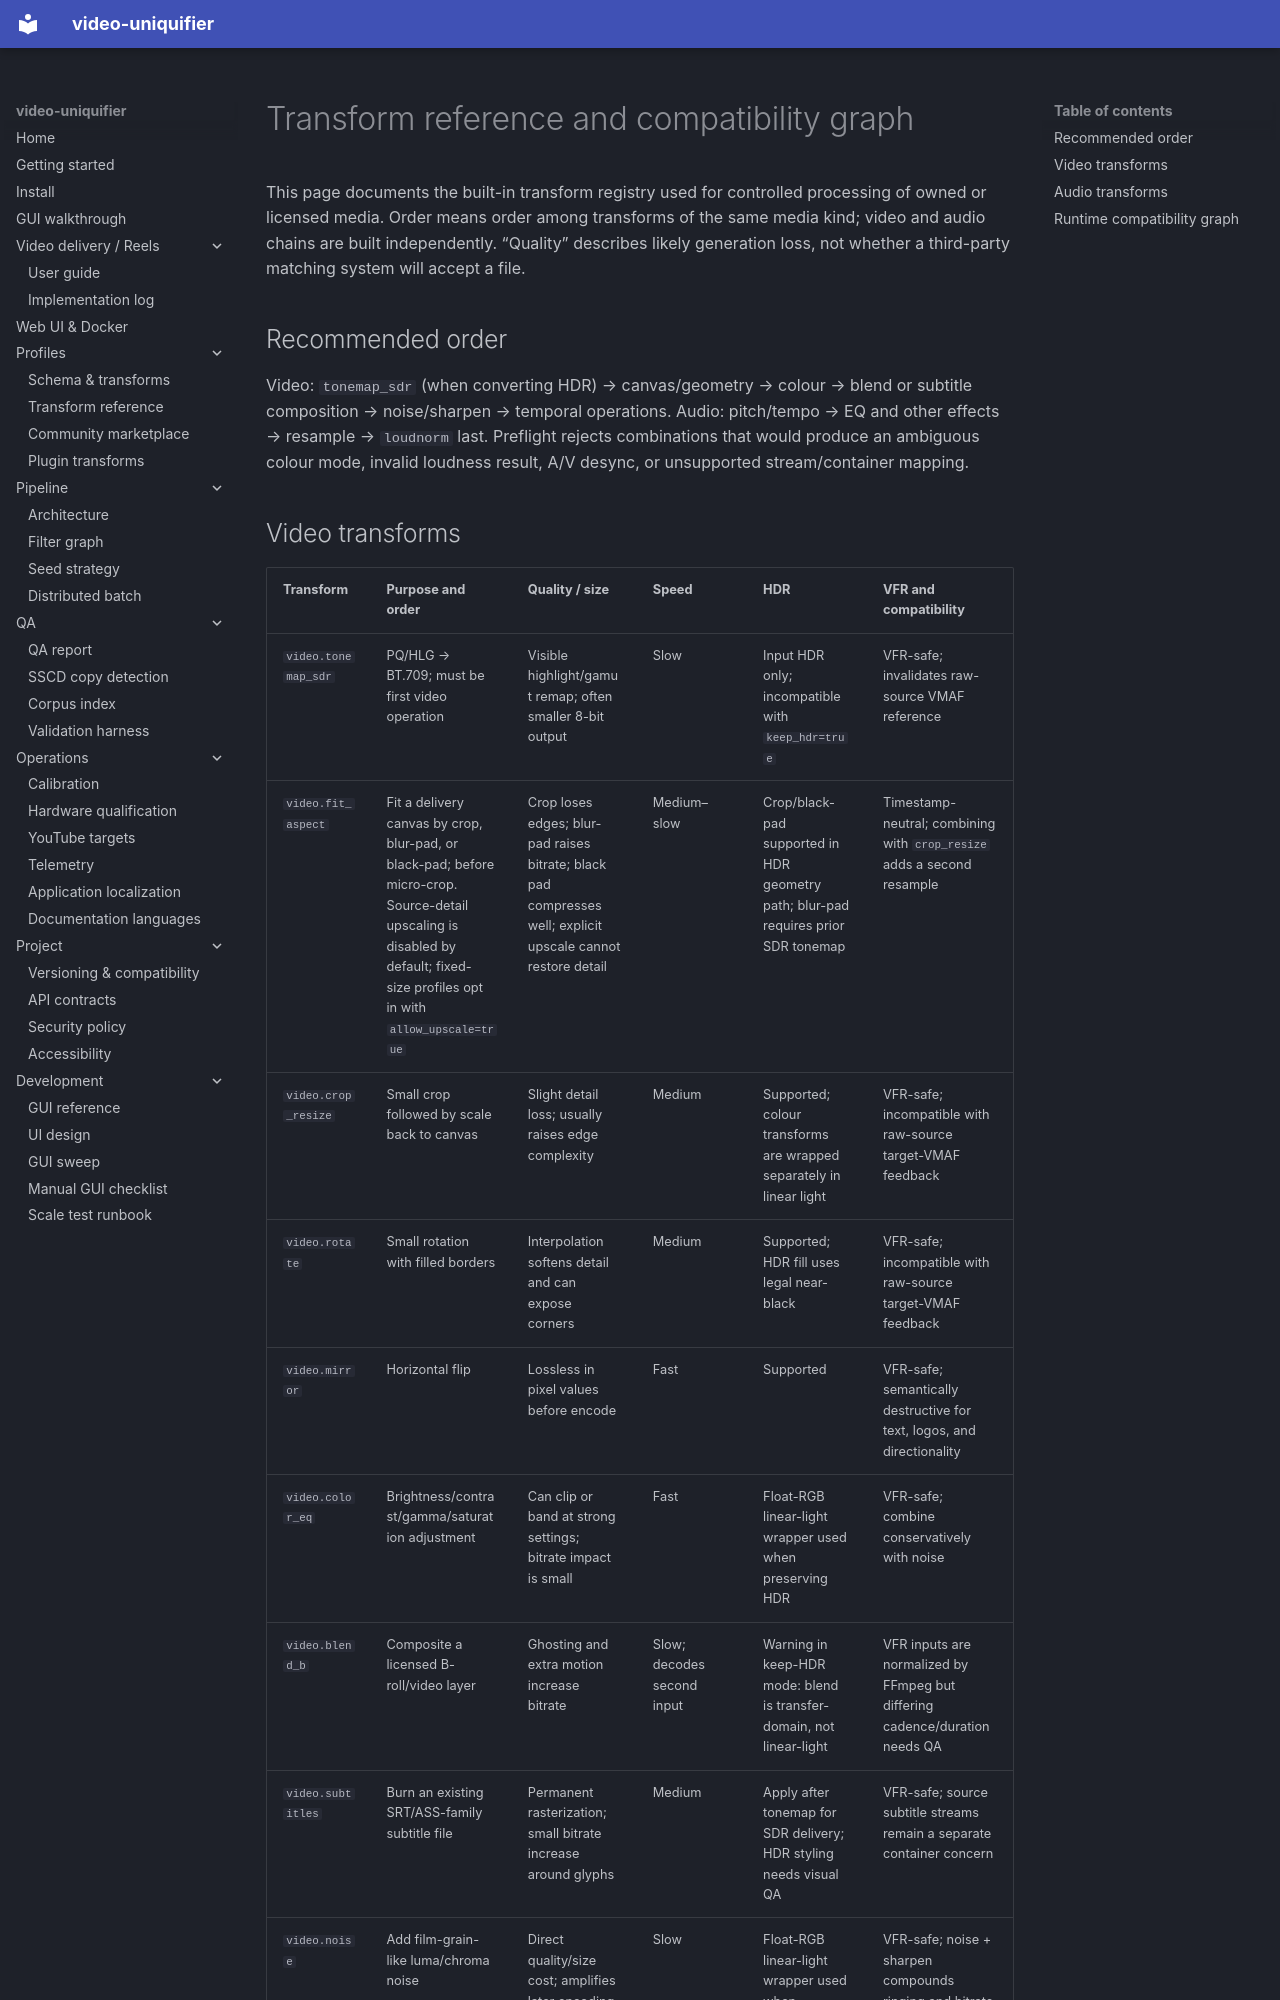

repository: Hostlife22/video-uniquifier · page: en/transform_reference/index.html · generator: mkdocs

# Transform reference and compatibility graph

This page documents the built-in transform registry used for controlled processing of owned or licensed media. Order means order among transforms of the same media kind; video and audio chains are built independently. “Quality” describes likely generation loss, not whether a third-party matching system will accept a file.

## Recommended order

Video: `tonemap_sdr` (when converting HDR) → canvas/geometry → colour → blend or subtitle composition → noise/sharpen → temporal operations. Audio: pitch/tempo → EQ and other effects → resample → `loudnorm` last. Preflight rejects combinations that would produce an ambiguous colour mode, invalid loudness result, A/V desync, or unsupported stream/container mapping.
